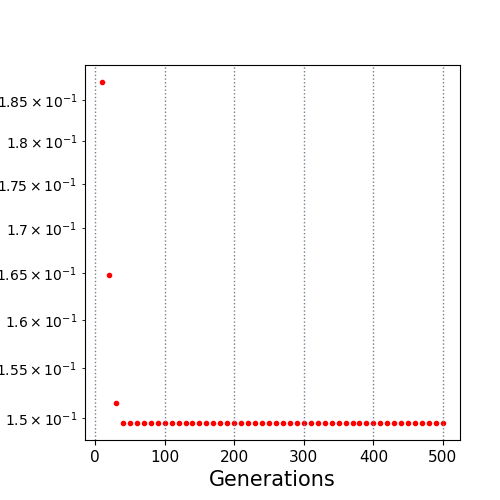

Source data for this figure (header and first rows):
10.0, 0.18719
20.0, 0.1648
30.0, 0.1515
40.0, 0.1495
50.0, 0.1495
60.0, 0.1495
70.0, 0.1495
80.0, 0.1495
90.0, 0.1495
100.0, 0.1495
110.0, 0.1495
120.0, 0.1495
130.0, 0.1495
140.0, 0.1495
150.0, 0.1495
160.0, 0.1495
170.0, 0.1495
180.0, 0.1495
190.0, 0.1495
200.0, 0.1495
210.0, 0.1495
220.0, 0.1495
230.0, 0.1495
240.0, 0.1495
250.0, 0.1495
260.0, 0.1495
270.0, 0.1495
280.0, 0.1495
290.0, 0.1495
300.0, 0.1495
310.0, 0.1495
320.0, 0.1495
330.0, 0.1495
340.0, 0.1495
350.0, 0.1495
360.0, 0.1495
370.0, 0.1495
380.0, 0.1495
390.0, 0.1495
400.0, 0.1495
410.0, 0.1495
420.0, 0.1495
430.0, 0.1495
440.0, 0.1495
450.0, 0.1495
460.0, 0.1495
470.0, 0.1495
480.0, 0.1495
490.0, 0.1495
500.0, 0.1495
